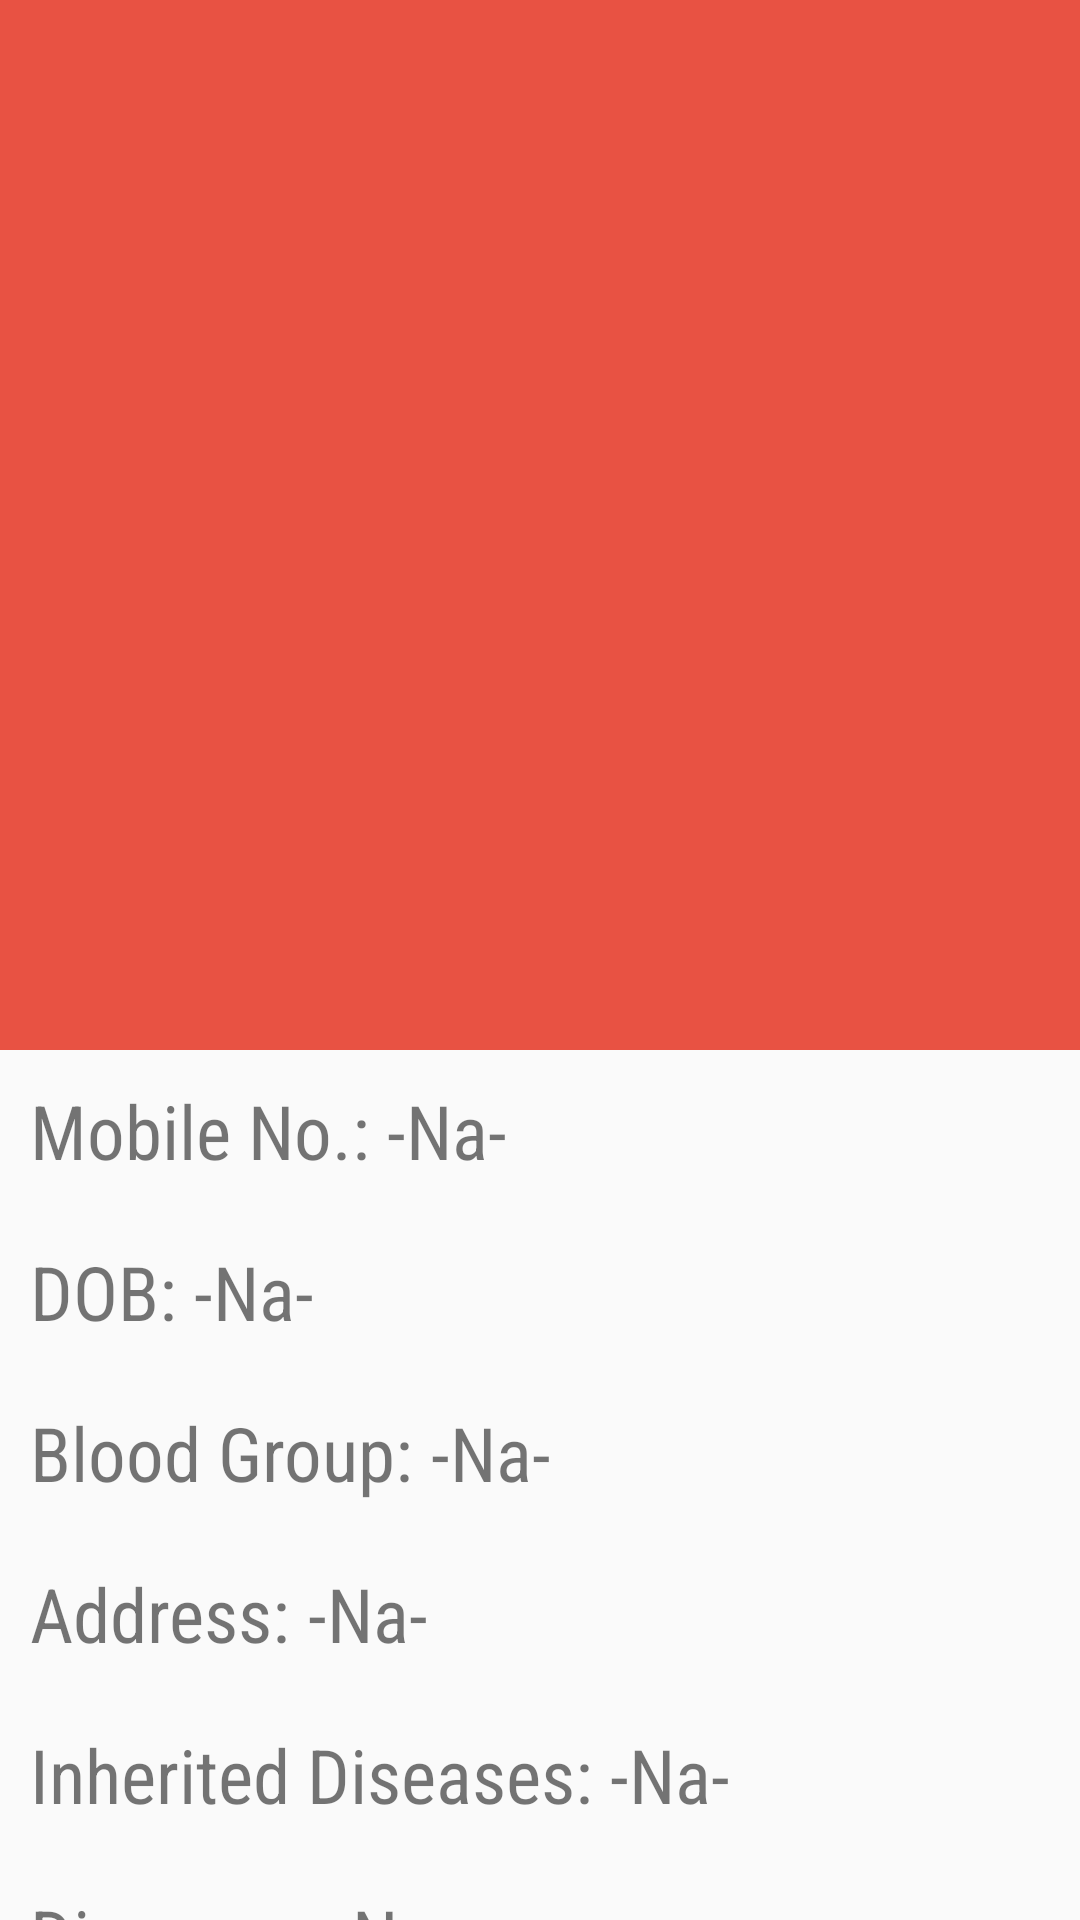

The Android layout XML behind this screen, and the referenced resources:
<!-- AndroidManifest.xml: application theme MyMaterialTheme -->
<!-- res/layout/profile.xml -->
<?xml version="1.0" encoding="utf-8"?>
<android.support.design.widget.CoordinatorLayout xmlns:android="http://schemas.android.com/apk/res/android"
    xmlns:app="http://schemas.android.com/apk/res-auto"
    android:id="@+id/main_content"
    android:layout_width="match_parent"
    android:layout_height="match_parent"
    android:fitsSystemWindows="true">

    <android.support.design.widget.AppBarLayout
        android:id="@+id/MyAppbar"
        android:layout_width="match_parent"
        android:layout_height="350dp"
    android:fitsSystemWindows="true">

    <android.support.design.widget.CollapsingToolbarLayout
        android:id="@+id/collapse_toolbar"
        android:layout_width="match_parent"
        android:layout_height="match_parent"
        app:layout_scrollFlags="scroll|exitUntilCollapsed"
        android:background="@color/colorPrimary"
        android:fitsSystemWindows="true">

        <ImageView
            android:id="@+id/ivIcon"
            android:layout_width="match_parent"
            android:layout_height="match_parent"
            android:scaleType="centerCrop"
            android:fitsSystemWindows="true"
            android:background="@drawable/noimage"
            app:layout_collapseMode="pin" />
        <android.support.v7.widget.Toolbar
            android:id="@+id/tbProfile"
            android:layout_width="match_parent"
            android:layout_height="?attr/actionBarSize"
            android:theme="@style/ToolbarColoredBackArrow"
            app:layout_collapseMode="pin" />
    </android.support.design.widget.CollapsingToolbarLayout>

        </android.support.design.widget.AppBarLayout>

    <android.support.v4.widget.NestedScrollView
        android:layout_width="match_parent"
        android:layout_height="match_parent"
        android:layout_gravity="fill_vertical"
        app:layout_behavior="@string/appbar_scrolling_view_behavior">

    <LinearLayout
        android:layout_width="match_parent"
        android:layout_height="wrap_content"
        android:orientation="vertical">

    <LinearLayout
        android:layout_width="match_parent"
        android:layout_height="wrap_content"
        android:padding="5dp"
        android:layout_margin="5dp"
        android:orientation="horizontal">
        <TextView
            android:layout_width="wrap_content"
            android:layout_height="wrap_content"
            android:text="Mobile No.: "
            android:fontFamily="sans-serif-condensed"
            android:textSize="25dp"
            android:layout_gravity="center_vertical" />

        <TextView
            android:layout_width="wrap_content"
            android:layout_height="wrap_content"
            android:text="-Na-"
            android:fontFamily="sans-serif-condensed"
            android:textSize="25dp"
            android:id="@+id/tvmobile"
            android:layout_gravity="center_horizontal" />
    </LinearLayout>
    <LinearLayout
        android:layout_width="match_parent"
        android:layout_height="wrap_content"
        android:padding="5dp"
        android:layout_margin="5dp"
        android:orientation="horizontal">
        <TextView
            android:layout_width="wrap_content"
            android:layout_height="wrap_content"
            android:text="DOB: "
            android:fontFamily="sans-serif-condensed"
            android:textSize="25dp"
            android:layout_gravity="center_vertical" />

        <TextView
            android:layout_width="wrap_content"
            android:layout_height="wrap_content"
            android:text="-Na-"
            android:fontFamily="sans-serif-condensed"
            android:id="@+id/tvdob"
            android:textSize="25dp"
            android:layout_gravity="center_horizontal" />
    </LinearLayout>
    <LinearLayout
        android:layout_width="match_parent"
        android:layout_height="wrap_content"
        android:padding="5dp"
        android:layout_margin="5dp"
        android:orientation="horizontal">
        <TextView
            android:layout_width="wrap_content"
            android:layout_height="wrap_content"
            android:text="Blood Group: "
            android:fontFamily="sans-serif-condensed"
            android:textSize="25dp"
            android:layout_gravity="center_vertical" />

        <TextView
            android:layout_width="wrap_content"
            android:layout_height="wrap_content"
            android:text="-Na-"
            android:textSize="25dp"
            android:fontFamily="sans-serif-condensed"
            android:id="@+id/tvblood"
            android:layout_gravity="center_horizontal" />
    </LinearLayout>
    <LinearLayout
        android:layout_width="match_parent"
        android:layout_height="wrap_content"
        android:padding="5dp"
        android:layout_margin="5dp"
        android:orientation="horizontal">
        <TextView
            android:layout_width="wrap_content"
            android:layout_height="wrap_content"
            android:text="Address: "
            android:fontFamily="sans-serif-condensed"
            android:textSize="25dp"
            android:layout_gravity="center_vertical" />

        <TextView
            android:layout_width="wrap_content"
            android:layout_height="wrap_content"
            android:text="-Na-"
            android:fontFamily="sans-serif-condensed"
            android:textSize="25dp"
            android:id="@+id/tvaddress"
            android:layout_gravity="center_horizontal" />
    </LinearLayout>
    <LinearLayout
        android:layout_width="match_parent"
        android:layout_height="wrap_content"
        android:padding="5dp"
        android:layout_margin="5dp"
        android:orientation="horizontal">
        <TextView
            android:layout_width="wrap_content"
            android:layout_height="wrap_content"
            android:text="Inherited Diseases: "
            android:textSize="25dp"
            android:fontFamily="sans-serif-condensed"
            android:layout_gravity="center_vertical" />

        <TextView
            android:layout_width="wrap_content"
            android:layout_height="wrap_content"
            android:text="-Na-"
            android:fontFamily="sans-serif-condensed"
            android:textSize="25dp"
            android:id="@+id/tvinherited"
            android:layout_gravity="center_horizontal" />
    </LinearLayout>
    <LinearLayout
        android:layout_width="match_parent"
        android:layout_height="wrap_content"
        android:padding="5dp"
        android:layout_margin="5dp"
        android:orientation="horizontal">
        <TextView
            android:layout_width="wrap_content"
            android:layout_height="wrap_content"
            android:text="Diseases: "
            android:textSize="25dp"
            android:fontFamily="sans-serif-condensed"
            android:layout_gravity="center_vertical" />

        <TextView
            android:layout_width="wrap_content"
            android:layout_height="wrap_content"
            android:text="-Na-"
            android:textSize="25dp"
            android:fontFamily="sans-serif-condensed"
            android:id="@+id/tvdiseases"
            android:layout_gravity="center_horizontal" />
    </LinearLayout>
</LinearLayout>

</android.support.v4.widget.NestedScrollView>
</android.support.design.widget.CoordinatorLayout>
<!-- resources referenced by this layout -->
<resources>
  <color name="colorPrimary">#e85243</color>
  <style name="ToolbarColoredBackArrow" parent="Theme.AppCompat.Light.DarkActionBar">
          <item name="android:textColorSecondary">#FFFFFFFF</item>
      </style>
  <style name="MyMaterialTheme" parent="MyMaterialTheme.Base">
  
      </style>
  <style name="MyMaterialTheme.Base" parent="Theme.AppCompat.Light.DarkActionBar">
          <item name="windowNoTitle">true</item>
          <item name="windowActionBar">false</item>
          <item name="colorPrimary">@color/colorPrimary</item>
          <item name="colorPrimaryDark">@color/colorPrimaryDark</item>
          <item name="colorAccent">@color/colorAccent</item>
      </style>
  <color name="colorPrimaryDark">#c62818</color>
  <color name="colorAccent">#FF4081</color>
</resources>
